Run: headless pygame with SDL's dummy video driver; simulated clock (each Clock.tick advances the game by its frame time, no real sleeping); random seed 0; keys injected as events and as key.get_pressed() state; no mouse input.
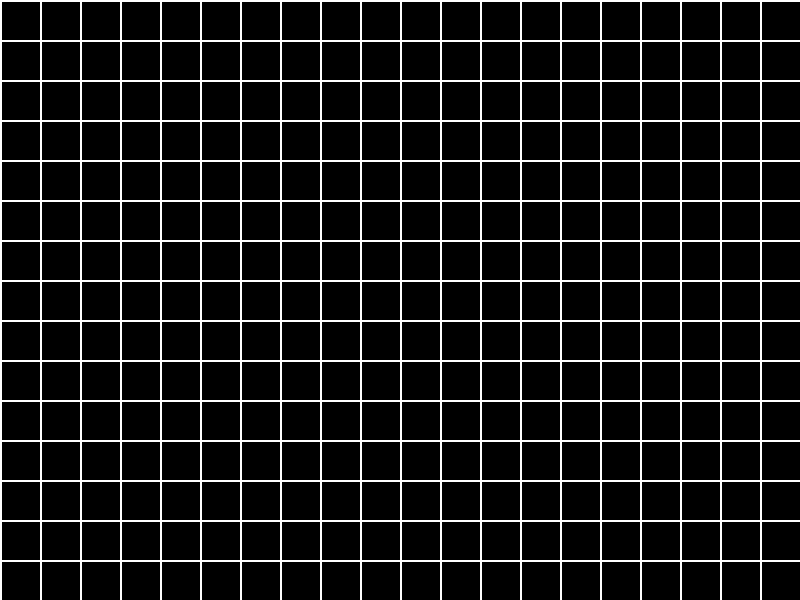
Frame 1 of 4 · flips 1–60 · no input
Frame 2 of 4 · flips 61–180 · tapped SPACE, RETURN · held RIGHT (→), D · screen unchanged from frame 1, image omitted
Frame 3 of 4 · flips 181–300 · held DOWN (↓), S · screen unchanged from frame 2, image omitted
Frame 4 of 4 · flips 301–420 · held LEFT (←), A, UP (↑), W · screen unchanged from frame 3, image omitted

The pygame program that drew these frames:

# -*- coding:utf-8 -*-
import pygame
import time
import random
import sys


size=(800, 600)
screen=pygame.display.set_mode(size)
pygame.display.set_caption("Snake")
clock=pygame.time.Clock()

white=(255, 255, 255)
green=(0, 255, 0)
black=(0, 0, 0)
red=(255, 0, 0)
blue=(0, 0, 255)


def draw_setka():
    x = 0
    x_x = 800
    y = 0
    y_y = 800
    for i in range(22):
        pygame.draw.line(screen, (255, 255, 255), (x, y), (x, y_y), 2)
        x += 40
    x = 0
    for i2 in range(22):
        pygame.draw.line(screen, (255, 255, 255), (x, y), (x_x, y), 2)
        y += 40


done=False

while not done:
    for event in pygame.event.get():
        if event.type==pygame.QUIT:
            done=True


    screen.fill((0, 0, 0))
    draw_setka()
    pygame.display.flip()

pygame.quit()
